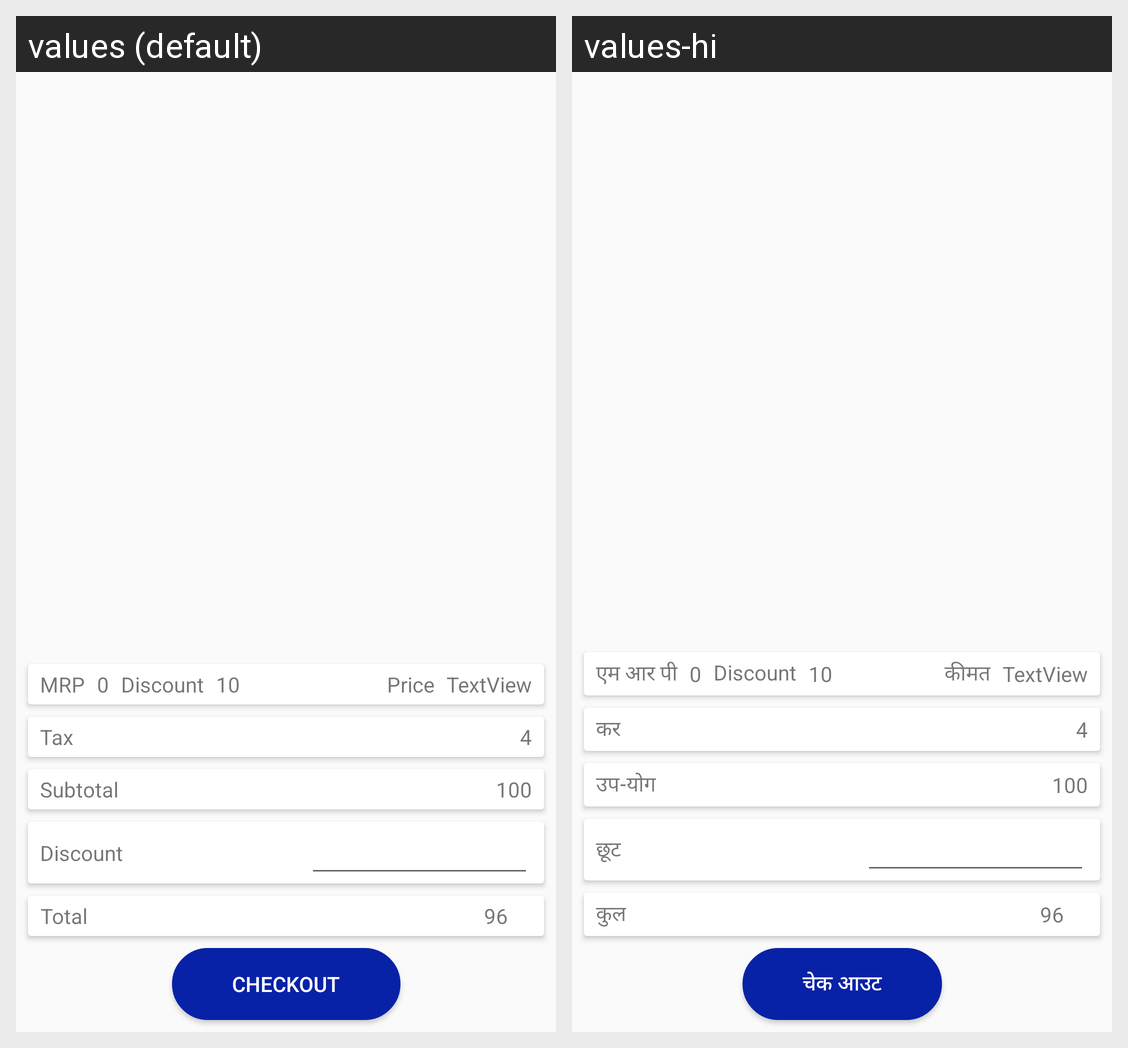

The Android screen above is rendered under two locales of the same app. Produce the string resources it draws, with the default and per-locale values.
Android screen res/layout/fragment_business_cart.xml rendered under 2 locales, left to right: values (default), values-hi. Device: Nexus 5 (rendered at 1080×1920; each locale shown at half size, 540×960, under a caption strip naming it); theme AppTheme.
Strings drawn on this screen, with the default value and each locale's value (text and hints the layout hard-codes, and strings that could not be matched under every locale, appear in the picture but are not listed):

str_invoice_mrp
  values: MRP
  values-hi: एम आर पी

price
  values: Price
  values-hi: कीमत

str_invoice_tax
  values: Tax
  values-hi: कर

str_invoice_subtotal
  values: Subtotal
  values-hi: उप-योग

str_invoice_discount
  values: Discount
  values-hi: छूट

str_invoice_total
  values: Total
  values-hi: कुल

checkout
  values: Checkout
  values-hi: चेक आउट
